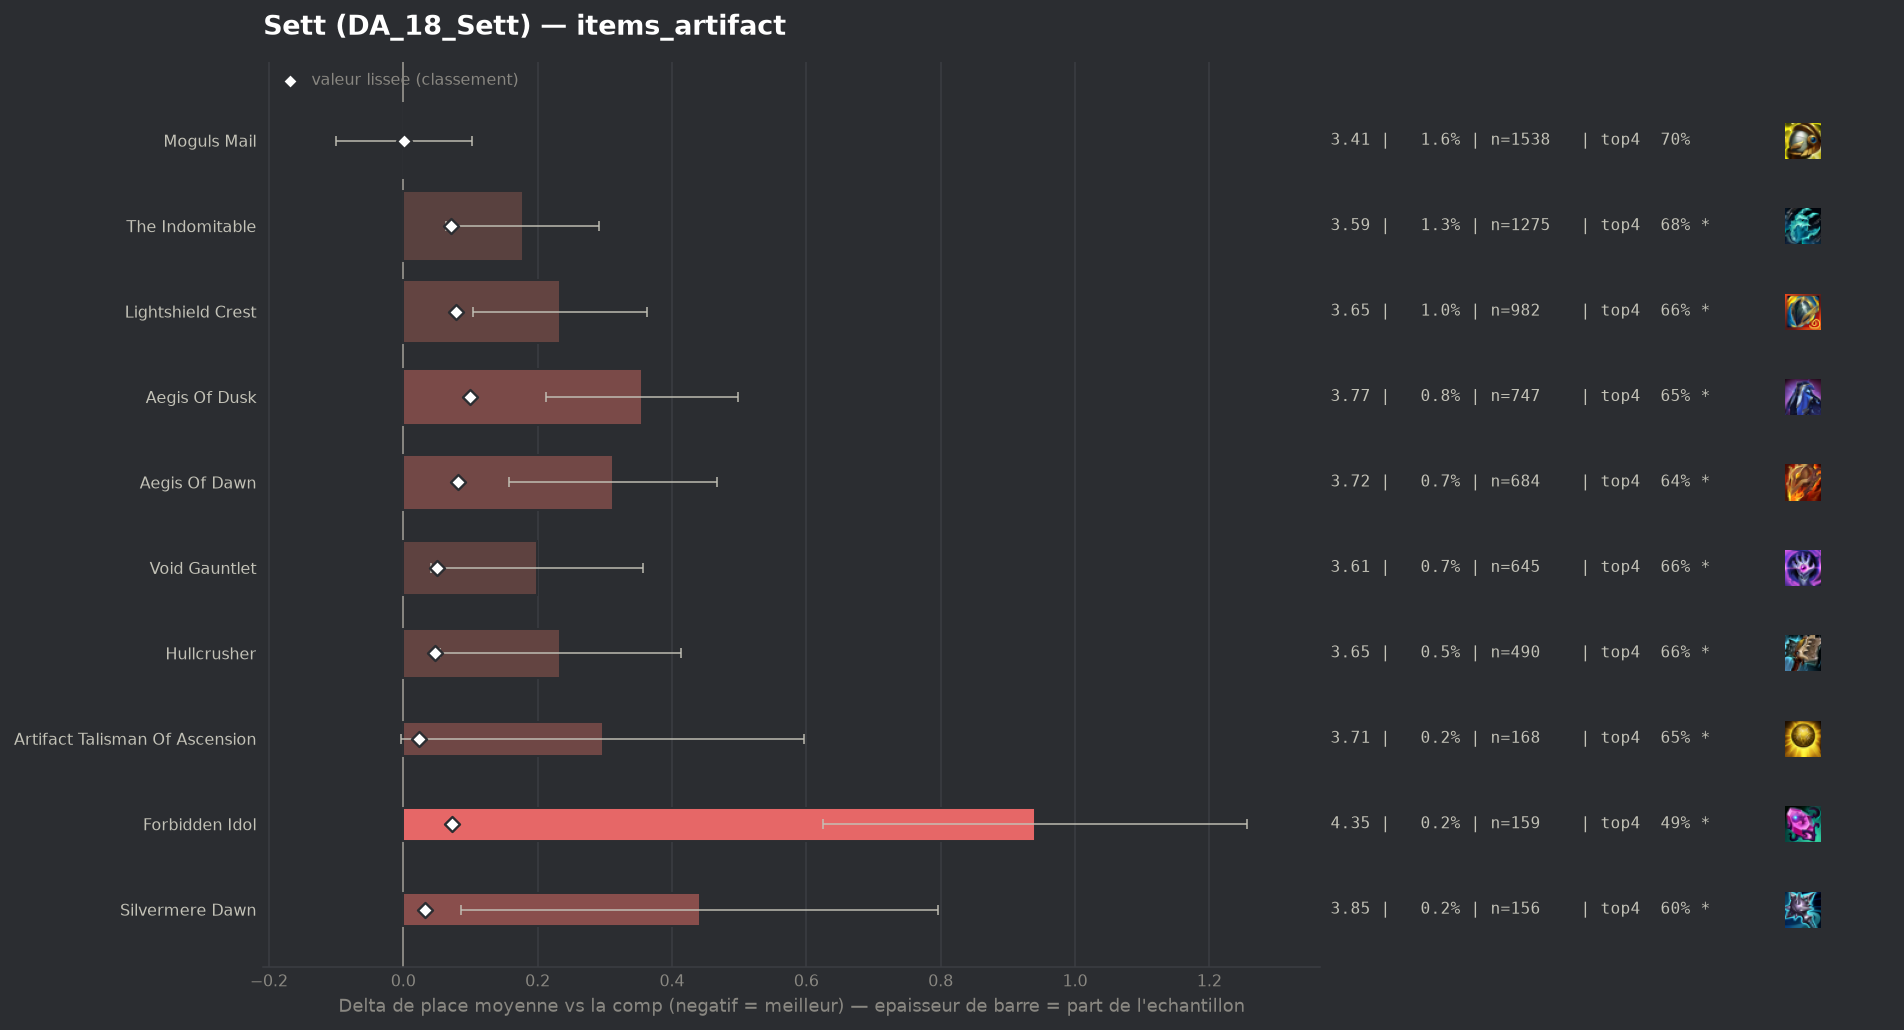

Values plotted in this chart, from the file beside it:
group, label, n, share, avg_place, shrunk_avg, score, d_avg, d_avg_pess, impact, d_top4, win, top2, top4, sd, z, p, significant
populaire, Moguls Mail, 1538, 0.01592, 3.413, 3.412, 0.001, 0.001, 0.0, -0.0, -0.0069, 0.2198, 0.4109, 0.7016, 2.017, 0.03, 0.9787, False
, Infinity Force, 125, 0.001294, 3.544, 3.42, 0.008, 0.133, 0.0, -0.0, -0.0125, 0.152, 0.336, 0.696, 1.853, 0.8, 0.4242, False
, Titanic Hydra, 71, 0.0007351, 3.859, 3.427, 0.016, 0.448, 0.0, -0.0, -0.1028, 0.1408, 0.3662, 0.6056, 2.145, 1.76, 0.07871, True
populaire, Artifact Talisman Of Ascension, 168, 0.00174, 3.708, 3.435, 0.024, 0.297, 0.0, -0.0, -0.0596, 0.1786, 0.3095, 0.6488, 1.986, 1.94, 0.05293, True
, Hellfire Hatchet, 54, 0.0005591, 4.37, 3.438, 0.026, 0.959, 0.396, -0.0, -0.1899, 0.1111, 0.2037, 0.5185, 2.111, 3.34, 0.00085, True
populaire, Silvermere Dawn, 156, 0.001615, 3.853, 3.444, 0.033, 0.441, 0.086, -0.0001, -0.1123, 0.2115, 0.3718, 0.5962, 2.258, 2.44, 0.01477, True
, Seekers Armguard, 65, 0.000673, 4.508, 3.447, 0.036, 1.096, 0.556, -0.0, -0.2008, 0.1077, 0.2462, 0.5077, 2.22, 3.98, 7e-05, True
populaire, Hullcrusher, 490, 0.005074, 3.645, 3.459, 0.047, 0.233, 0.054, -0.0002, -0.0452, 0.1735, 0.3531, 0.6633, 2.018, 2.55, 0.01066, True
populaire, Void Gauntlet, 645, 0.006678, 3.611, 3.461, 0.05, 0.199, 0.042, -0.0003, -0.0449, 0.1767, 0.3705, 0.6636, 2.032, 2.48, 0.013, True
populaire, The Indomitable, 1275, 0.0132, 3.589, 3.482, 0.071, 0.178, 0.063, -0.0009, -0.0269, 0.1945, 0.3749, 0.6816, 2.074, 3.04, 0.00238, True
populaire, Forbidden Idol, 159, 0.001646, 4.352, 3.483, 0.072, 0.941, 0.625, -0.0001, -0.2179, 0.0943, 0.239, 0.4906, 2.029, 5.84, 0.0, True
populaire, Lightshield Crest, 982, 0.01017, 3.645, 3.49, 0.079, 0.233, 0.104, -0.0008, -0.0455, 0.1782, 0.3615, 0.6629, 2.06, 3.53, 0.00042, True
populaire, Aegis Of Dawn, 684, 0.007082, 3.724, 3.493, 0.082, 0.312, 0.157, -0.0006, -0.0637, 0.1637, 0.3582, 0.6447, 2.06, 3.95, 8e-05, True
populaire, Aegis Of Dusk, 747, 0.007735, 3.767, 3.511, 0.099, 0.356, 0.213, -0.0008, -0.0538, 0.1473, 0.3159, 0.6546, 1.983, 4.88, 0.0, True
